Dataset: new-dataset (GitHub, renyuan-fei/CV). Classes: paper, rock, scissors.

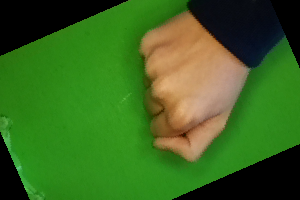
Label: rock

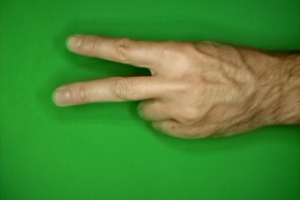
Label: scissors

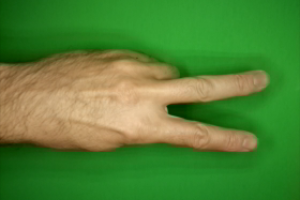
Label: scissors

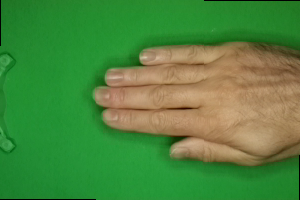
Label: paper

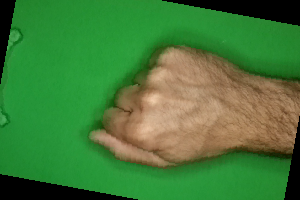
Label: rock

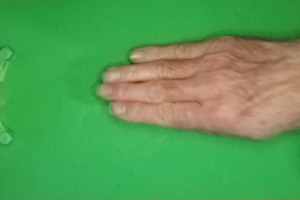
Label: paper
